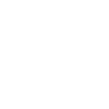
t = 0.00 s
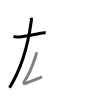
t = 2.50 s
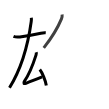
t = 4.75 s
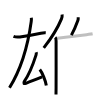
t = 7.25 s
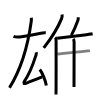
t = 9.50 s
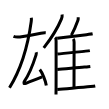
t = 12.00 s

The animated SVG that drew these frames (rendered in a browser with its animation timeline set to each time). Animation: 12 SMIL elements (animate=12); one cycle of 12.00 s.

<svg width="109px" height="109px" viewBox="0 0 px 109px" xmlns="http://www.w3.org/2000/svg" xmlns:xlink="http://www.w3.org/1999/xlink" xml:space="preserve" version="1.1"  baseProfile="full">
<path d="M13.5,36.39c1.92,0.78,4.33,0.81,6.36,0.54c6.17-0.84,15.96-2.68,21.02-3.75c1.57-0.33,3.24-0.55,4.87-0.41" style="fill:none;stroke:black;stroke-width:3;opacity:0">
  <animate attributeType="CSS" attributeName="opacity" from="0" to="1" begin="0s" dur="1s" repeatCount="0" fill="freeze" />
</path>
<path d="M31.31,17.75c0.19,1,0.18,1.92-0.12,4.08C28,45,22.75,66.5,9.5,87.79" style="fill:none;stroke:black;stroke-width:3;opacity:0">
  <animate attributeType="CSS" attributeName="opacity" from="0" to="1" begin="1s" dur="1s" repeatCount="0" fill="freeze" />
</path>
<path d="M36.19,52.25c0.31,1.12,0.18,1.75-0.19,2.9c-3.06,9.62-6.88,19.25-11.51,26.02c-1.46,2.14-0.63,2.9,1.43,2.14C31.88,81.12,34,80,42.09,76.93" style="fill:none;stroke:black;stroke-width:3;opacity:0">
  <animate attributeType="CSS" attributeName="opacity" from="0" to="1" begin="2s" dur="1s" repeatCount="0" fill="freeze" />
</path>
<path d="M39.8,69.48c2.3,2.82,5.93,11.6,6.51,15.98" style="fill:none;stroke:black;stroke-width:3;opacity:0">
  <animate attributeType="CSS" attributeName="opacity" from="0" to="1" begin="3s" dur="1s" repeatCount="0" fill="freeze" />
</path>
<path d="M62.12,14.5c0.19,1.69-0.05,2.91-0.65,4.36c-3.83,9.24-8.94,17.82-17.72,29.07" style="fill:none;stroke:black;stroke-width:3;opacity:0">
  <animate attributeType="CSS" attributeName="opacity" from="0" to="1" begin="4s" dur="1s" repeatCount="0" fill="freeze" />
</path>
<path d="M55.19,37.4c1,1,0.9,2.55,0.9,3.91c0,3.94,0.06,33.36-0.01,45.94C56.06,90.6,56,91.12,56,94.62" style="fill:none;stroke:black;stroke-width:3;opacity:0">
  <animate attributeType="CSS" attributeName="opacity" from="0" to="1" begin="5s" dur="1s" repeatCount="0" fill="freeze" />
</path>
<path d="M78.19,17.25c0.07,0.92,0.04,2.13-0.24,2.9c-1.95,5.35-3.32,9.1-6.56,14.96" style="fill:none;stroke:black;stroke-width:3;opacity:0">
  <animate attributeType="CSS" attributeName="opacity" from="0" to="1" begin="6s" dur="1s" repeatCount="0" fill="freeze" />
</path>
<path d="M57.16,38.16c6.55-0.86,20.6-2.37,29.35-3.48c3.05-0.39,5.31-0.69,6.12-0.85" style="fill:none;stroke:black;stroke-width:3;opacity:0">
  <animate attributeType="CSS" attributeName="opacity" from="0" to="1" begin="7s" dur="1s" repeatCount="0" fill="freeze" />
</path>
<path d="M73.23,38.83c0.79,1,0.88,2.23,0.88,3.42C74.1,52.23,74,81.66,74,87.12" style="fill:none;stroke:black;stroke-width:3;opacity:0">
  <animate attributeType="CSS" attributeName="opacity" from="0" to="1" begin="8s" dur="1s" repeatCount="0" fill="freeze" />
</path>
<path d="M57.39,54.07c5.41-0.74,20.48-2.13,28.16-2.95c2.11-0.22,3.66-0.4,4.3-0.52" style="fill:none;stroke:black;stroke-width:3;opacity:0">
  <animate attributeType="CSS" attributeName="opacity" from="0" to="1" begin="9s" dur="1s" repeatCount="0" fill="freeze" />
</path>
<path d="M57.3,69.54c5.42-0.59,18.83-1.67,27.23-2.49c2.86-0.28,4.99-0.5,5.79-0.61" style="fill:none;stroke:black;stroke-width:3;opacity:0">
  <animate attributeType="CSS" attributeName="opacity" from="0" to="1" begin="10s" dur="1s" repeatCount="0" fill="freeze" />
</path>
<path d="M57.3,89.43c8.32-0.8,23.94-1.97,33.21-2.89c2.38-0.24,4.1-0.43,4.74-0.56" style="fill:none;stroke:black;stroke-width:3;opacity:0">
  <animate attributeType="CSS" attributeName="opacity" from="0" to="1" begin="11s" dur="1s" repeatCount="0" fill="freeze" />
</path>
</svg>
